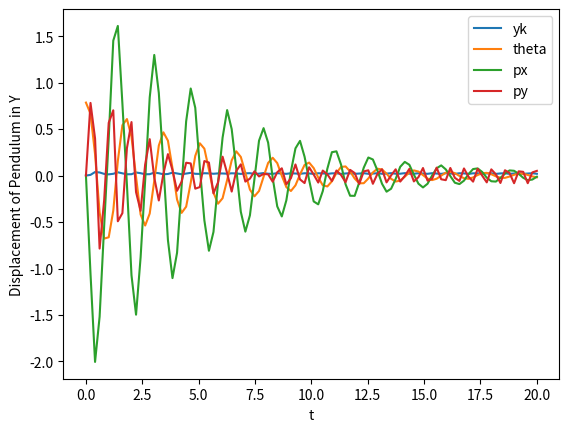

Source code (Python):
from __future__ import division
import numpy as np
import matplotlib.pyplot as plt
from math import tan, cos, sin, pi
from scipy.integrate import odeint

##############
## y0 = yk 
## y1 = theta
## y2 = px
## y3 = py
##############

def model(y, t):
    yk, theta, vx, vy = y
    
    # constants
    m = 0.68 # Mass of pendulum
    k = 300 # Stiffness of Spring
    Y = 0
    R = 0.1 # Torsional Resistance
    L = 0.61  # Length of Pendulum
    g = 9.81 # Gravitional acceleration

    # in between terms
    disp = (yk - Y)

    d_yk = (tan(theta) * vx) + vy 
    d_theta = vx / L * cos(theta)
    d_vx = ((-tan(theta)) * k / m * disp) - ((R*vx) / (m * (L * cos(theta))**2)) 
    d_vy = (-k / m * disp) + g

    return [d_yk, d_theta, d_vx, d_vy]

time = np.linspace(0.0, 20.0, 100)
yinit = [0, pi/4, 0, 0]
y = odeint(model, yinit, time)

plt.plot(time, y[:,0], label="yk")
plt.xlabel('t')
plt.ylabel('Motion of Spring')
plt.legend()
plt.show()

plt.plot(time, y[:,1], label="theta")
plt.xlabel('t')
plt.ylabel('Angle of rotation')
plt.legend()
plt.show()

plt.plot(time, y[:,2], label="px")
plt.xlabel('t')
plt.ylabel('Displacement of Pendulum in Y')
plt.legend()
plt.show()

plt.plot(time, y[:,3], label="py")
plt.xlabel('t')
plt.ylabel('Displacement of Pendulum in Y')
plt.legend()
plt.show()